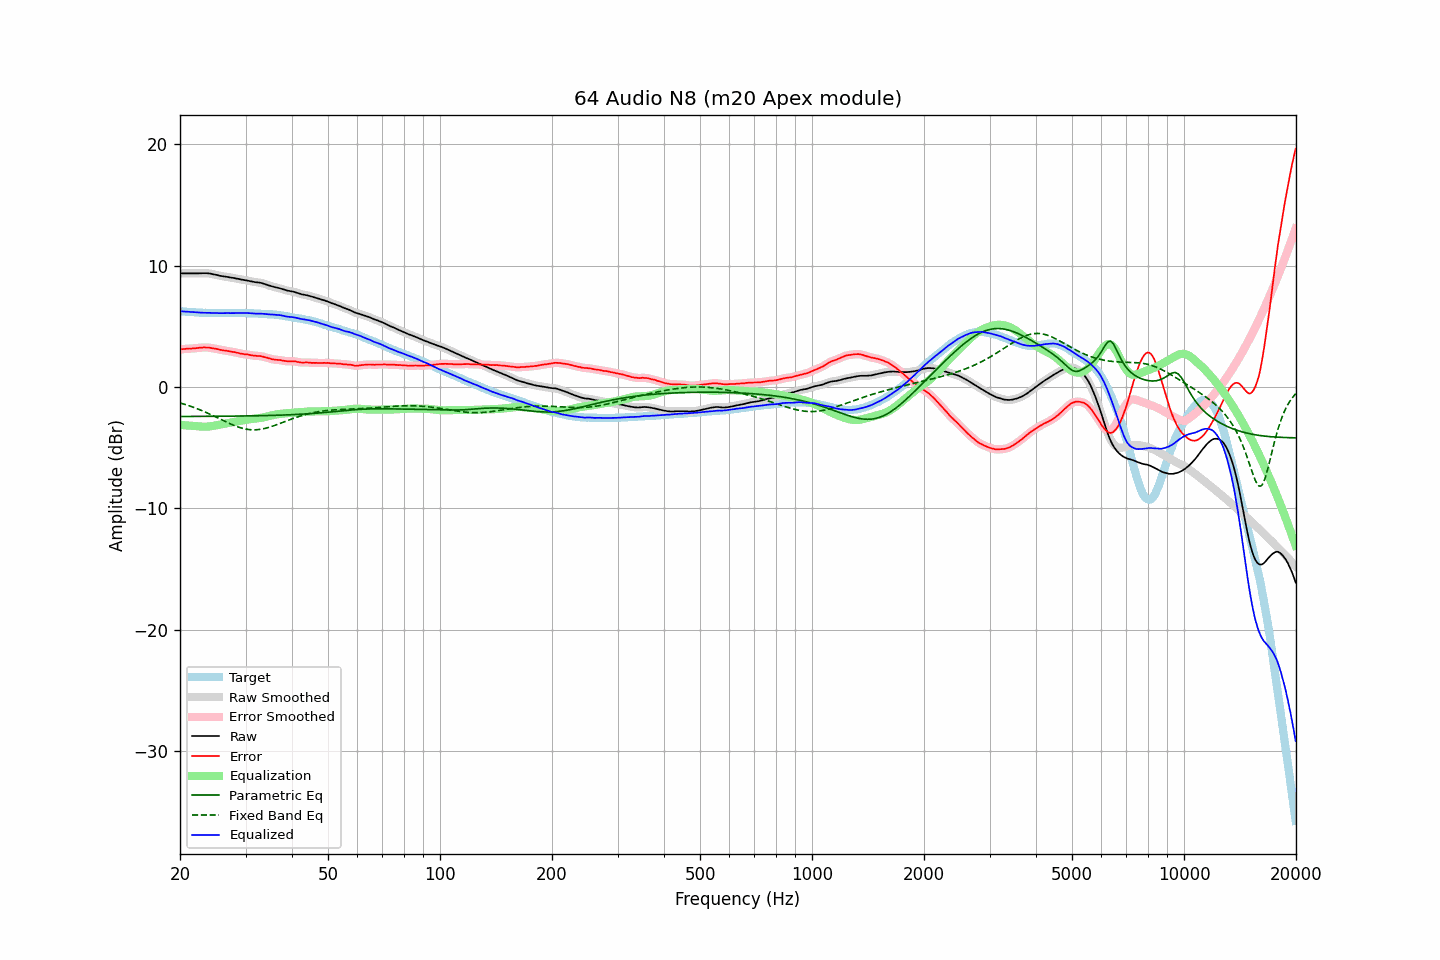

The data file committed next to this chart (first rows):
frequency, raw, error, smoothed, error_smoothed, equalization, parametric_eq, fixed_band_eq, equalized_raw, equalized_smoothed, target
20.00, 9.36, 3.11, 9.36, 3.11, -3.11, -2.42, -1.30, 6.25, 6.25, 6.25
20.20, 9.36, 3.12, 9.36, 3.12, -3.12, -2.42, -1.34, 6.24, 6.24, 6.24
20.40, 9.36, 3.13, 9.36, 3.13, -3.13, -2.42, -1.38, 6.23, 6.23, 6.23
20.61, 9.36, 3.14, 9.36, 3.14, -3.14, -2.42, -1.42, 6.22, 6.22, 6.22
20.81, 9.36, 3.16, 9.36, 3.16, -3.15, -2.42, -1.46, 6.21, 6.21, 6.20
21.02, 9.36, 3.17, 9.36, 3.17, -3.16, -2.42, -1.51, 6.20, 6.20, 6.19
21.23, 9.36, 3.18, 9.36, 3.18, -3.17, -2.42, -1.55, 6.19, 6.19, 6.18
21.44, 9.36, 3.17, 9.36, 3.18, -3.18, -2.42, -1.60, 6.18, 6.18, 6.19
21.66, 9.36, 3.19, 9.36, 3.19, -3.19, -2.42, -1.65, 6.17, 6.17, 6.17
21.87, 9.36, 3.19, 9.36, 3.19, -3.20, -2.42, -1.70, 6.16, 6.16, 6.17
22.09, 9.36, 3.21, 9.36, 3.21, -3.21, -2.42, -1.74, 6.15, 6.15, 6.15
22.31, 9.36, 3.22, 9.37, 3.22, -3.22, -2.42, -1.80, 6.14, 6.14, 6.14
22.54, 9.37, 3.24, 9.37, 3.24, -3.24, -2.41, -1.85, 6.14, 6.13, 6.13
22.76, 9.37, 3.24, 9.38, 3.25, -3.25, -2.41, -1.90, 6.13, 6.13, 6.13
22.99, 9.38, 3.26, 9.38, 3.26, -3.26, -2.41, -1.96, 6.13, 6.13, 6.12
23.22, 9.38, 3.27, 9.38, 3.26, -3.26, -2.41, -2.02, 6.12, 6.12, 6.11
23.45, 9.38, 3.26, 9.38, 3.27, -3.26, -2.41, -2.07, 6.12, 6.12, 6.12
23.69, 9.37, 3.26, 9.38, 3.26, -3.26, -2.41, -2.13, 6.12, 6.12, 6.11
23.92, 9.36, 3.26, 9.36, 3.25, -3.24, -2.41, -2.19, 6.12, 6.12, 6.10
24.16, 9.34, 3.23, 9.34, 3.23, -3.23, -2.41, -2.25, 6.11, 6.11, 6.11
24.40, 9.31, 3.20, 9.32, 3.21, -3.21, -2.41, -2.32, 6.10, 6.11, 6.11
24.65, 9.28, 3.18, 9.29, 3.18, -3.18, -2.41, -2.38, 6.10, 6.10, 6.10
24.89, 9.26, 3.16, 9.26, 3.16, -3.16, -2.41, -2.44, 6.10, 6.10, 6.10
25.14, 9.23, 3.14, 9.23, 3.13, -3.13, -2.40, -2.51, 6.10, 6.10, 6.09
25.39, 9.19, 3.10, 9.20, 3.10, -3.10, -2.40, -2.57, 6.09, 6.09, 6.09
25.65, 9.16, 3.07, 9.17, 3.07, -3.08, -2.40, -2.64, 6.09, 6.09, 6.09
25.91, 9.14, 3.05, 9.14, 3.05, -3.05, -2.40, -2.70, 6.09, 6.09, 6.09
26.16, 9.12, 3.02, 9.12, 3.03, -3.03, -2.40, -2.76, 6.09, 6.09, 6.10
26.43, 9.10, 3.01, 9.10, 3.01, -3.01, -2.40, -2.83, 6.10, 6.10, 6.09
26.69, 9.08, 2.99, 9.08, 2.99, -2.99, -2.40, -2.89, 6.10, 6.10, 6.09
26.96, 9.06, 2.97, 9.06, 2.97, -2.96, -2.40, -2.95, 6.10, 6.10, 6.09
27.23, 9.03, 2.94, 9.04, 2.94, -2.94, -2.40, -3.01, 6.09, 6.09, 6.09
27.50, 9.01, 2.92, 9.02, 2.92, -2.92, -2.39, -3.07, 6.09, 6.10, 6.09
27.77, 8.99, 2.89, 8.99, 2.90, -2.89, -2.39, -3.13, 6.10, 6.10, 6.10
28.05, 8.97, 2.88, 8.97, 2.87, -2.87, -2.39, -3.18, 6.11, 6.10, 6.09
28.33, 8.94, 2.84, 8.95, 2.85, -2.84, -2.39, -3.23, 6.10, 6.11, 6.10
28.62, 8.92, 2.82, 8.92, 2.81, -2.81, -2.39, -3.28, 6.11, 6.11, 6.10
28.90, 8.89, 2.78, 8.89, 2.78, -2.79, -2.39, -3.32, 6.11, 6.11, 6.11
29.19, 8.86, 2.75, 8.87, 2.76, -2.76, -2.38, -3.36, 6.10, 6.10, 6.11
29.48, 8.84, 2.74, 8.84, 2.73, -2.74, -2.38, -3.40, 6.10, 6.10, 6.10
29.78, 8.81, 2.71, 8.82, 2.71, -2.72, -2.38, -3.43, 6.10, 6.10, 6.10
30.08, 8.79, 2.69, 8.79, 2.70, -2.69, -2.38, -3.46, 6.10, 6.10, 6.10
30.38, 8.77, 2.69, 8.77, 2.68, -2.67, -2.38, -3.48, 6.10, 6.10, 6.08
30.68, 8.74, 2.66, 8.74, 2.66, -2.65, -2.37, -3.50, 6.09, 6.09, 6.08
30.99, 8.71, 2.63, 8.72, 2.63, -2.64, -2.37, -3.51, 6.08, 6.08, 6.08
31.30, 8.69, 2.61, 8.69, 2.61, -2.62, -2.37, -3.52, 6.07, 6.07, 6.08
31.61, 8.66, 2.59, 8.67, 2.59, -2.61, -2.37, -3.52, 6.06, 6.06, 6.07
31.93, 8.64, 2.59, 8.64, 2.58, -2.59, -2.36, -3.52, 6.05, 6.06, 6.05
32.24, 8.62, 2.56, 8.63, 2.57, -2.57, -2.36, -3.51, 6.05, 6.05, 6.06
32.57, 8.61, 2.57, 8.61, 2.56, -2.56, -2.36, -3.50, 6.06, 6.05, 6.04
32.89, 8.59, 2.55, 8.59, 2.55, -2.54, -2.36, -3.48, 6.06, 6.05, 6.04
33.22, 8.56, 2.53, 8.56, 2.53, -2.52, -2.35, -3.46, 6.05, 6.05, 6.03
33.55, 8.52, 2.49, 8.53, 2.50, -2.49, -2.35, -3.43, 6.03, 6.04, 6.03
33.89, 8.48, 2.46, 8.48, 2.46, -2.46, -2.35, -3.40, 6.03, 6.02, 6.02
34.23, 8.43, 2.43, 8.43, 2.43, -2.42, -2.34, -3.37, 6.01, 6.01, 6.00
34.57, 8.38, 2.38, 8.39, 2.39, -2.39, -2.34, -3.33, 6.00, 6.00, 6.00
34.92, 8.34, 2.36, 8.34, 2.35, -2.35, -2.34, -3.29, 5.99, 5.99, 5.98
35.27, 8.30, 2.30, 8.30, 2.31, -2.32, -2.33, -3.25, 5.98, 5.98, 6.00
35.62, 8.26, 2.29, 8.27, 2.29, -2.30, -2.33, -3.20, 5.97, 5.97, 5.97
35.97, 8.23, 2.26, 8.23, 2.26, -2.27, -2.33, -3.15, 5.96, 5.96, 5.97
... 635 more rows
